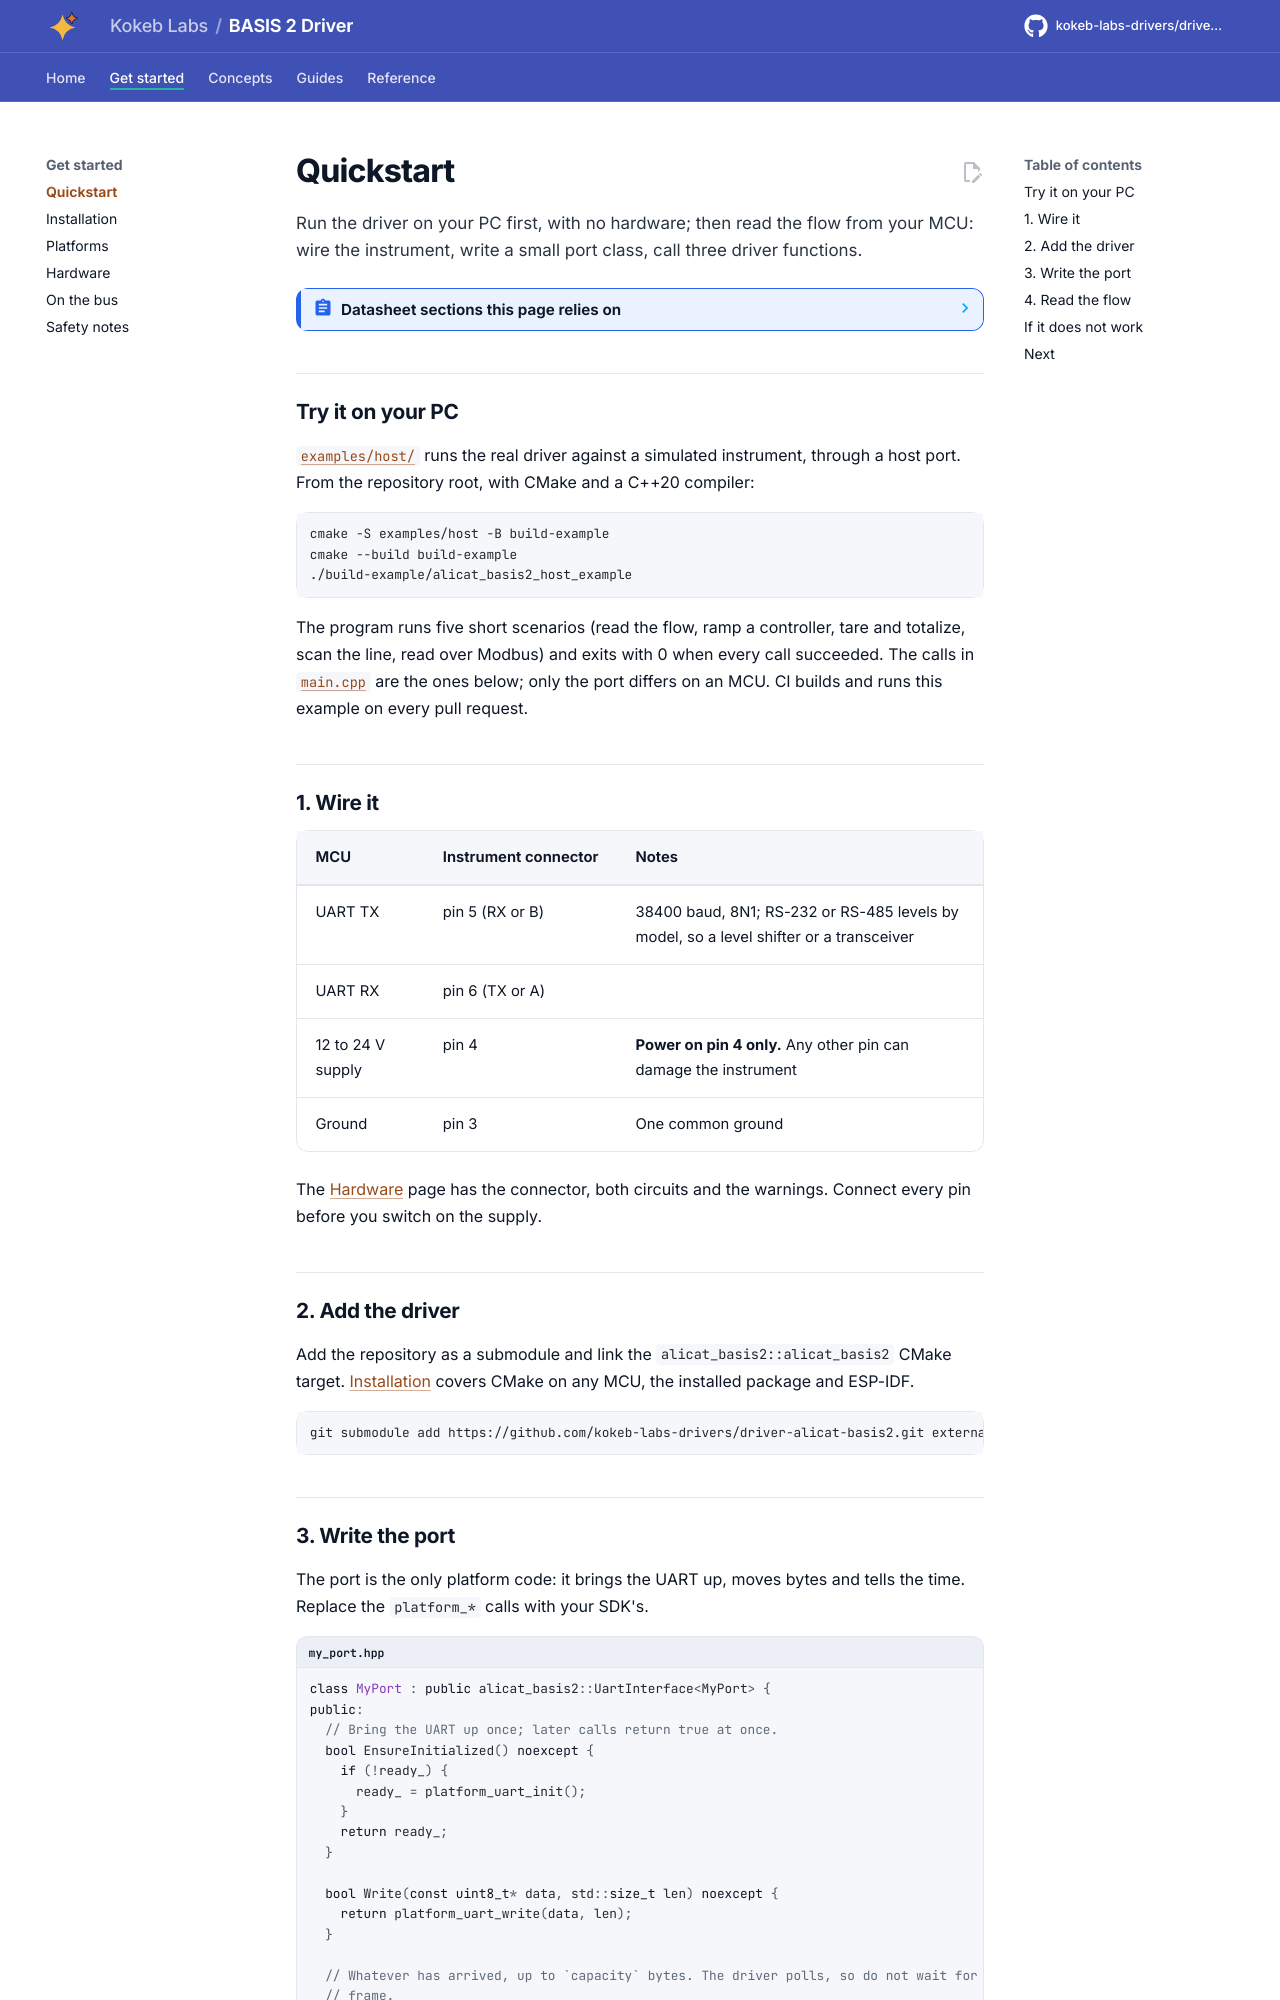

repository: kokeb-labs-drivers/driver-alicat-basis2 · page: dev/quickstart/index.html · generator: mkdocs

# Quickstart

Run the driver on your PC first, with no hardware; then read the flow from your MCU: wire the instrument, write a
small port class, call three driver functions.

<!-- generated: datasheet-refs -->
??? abstract "Datasheet sections this page relies on"

    From Alicat Scientific, Inc. DOC-MANUAL-BASIS2 Rev 4:

    - Models, ranges and options: Introduction, [p. 3](https://documents.alicat.com/manuals/DOC-MANUAL-BASIS2.pdf#page=3)
    - Connector pins and serial levels: Power and Signal Connections (pin table), [p. 7](https://documents.alicat.com/manuals/DOC-MANUAL-BASIS2.pdf#page=7)

    All of them, with the driver API for each: [Datasheet map](datasheet.md).
<!-- /generated -->

## Try it on your PC

[`examples/host/`](../examples/host/README.md) runs the real driver against a simulated instrument, through a host
port. From the repository root, with CMake and a C++20 compiler:

```bash
cmake -S examples/host -B build-example
cmake --build build-example
./build-example/alicat_basis2_host_example
```

The program runs five short scenarios (read the flow, ramp a controller, tare and totalize, scan the line, read over
Modbus) and exits with 0 when every call succeeded. The calls in [`main.cpp`](../examples/host/main.cpp) are the ones
below; only the port differs on an MCU. CI builds and runs this example on every pull request.

## 1. Wire it

| MCU | Instrument connector | Notes |
| --- | --- | --- |
| UART TX | pin 5 (RX or B) | 38400 baud, 8N1; RS-232 or RS-485 levels by model, so a level shifter or a transceiver |
| UART RX | pin 6 (TX or A) | |
| 12 to 24 V supply | pin 4 | **Power on pin 4 only.** Any other pin can damage the instrument |
| Ground | pin 3 | One common ground |

The [Hardware](hardware.md) page has the connector, both circuits and the warnings. Connect every pin before you
switch on the supply.
